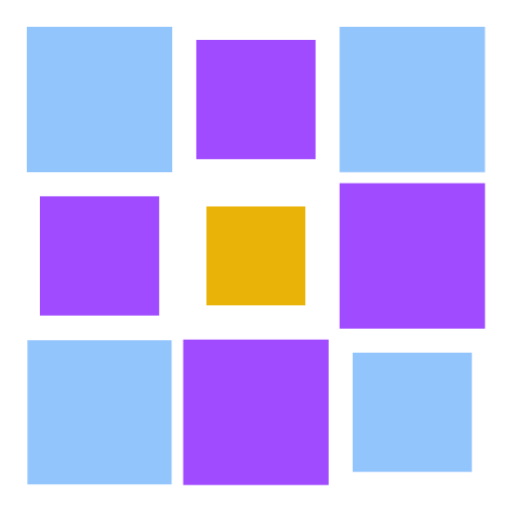
t = 0.00 s
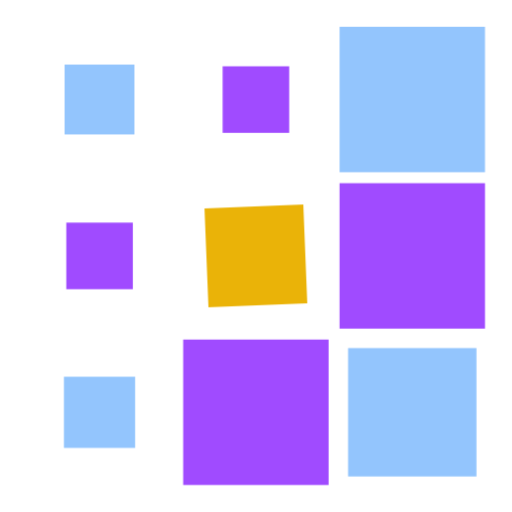
t = 3.02 s
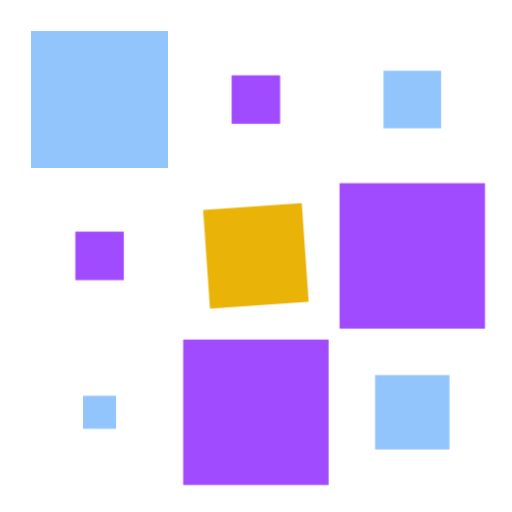
t = 3.86 s
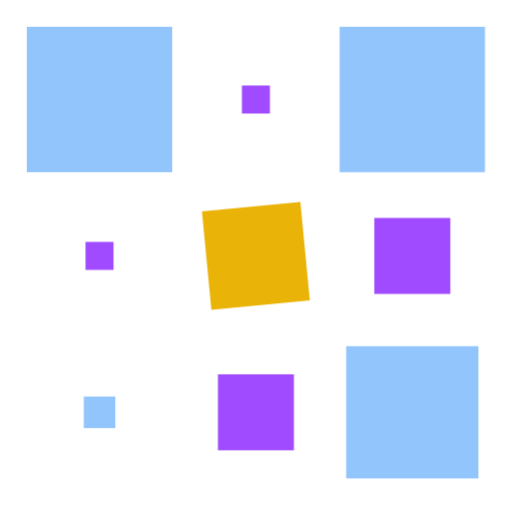
t = 4.70 s
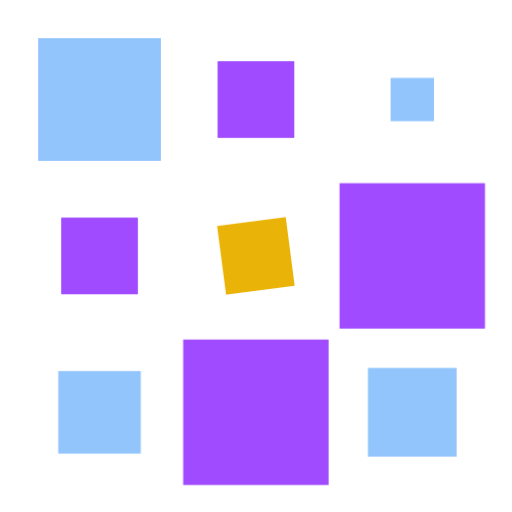
t = 6.38 s
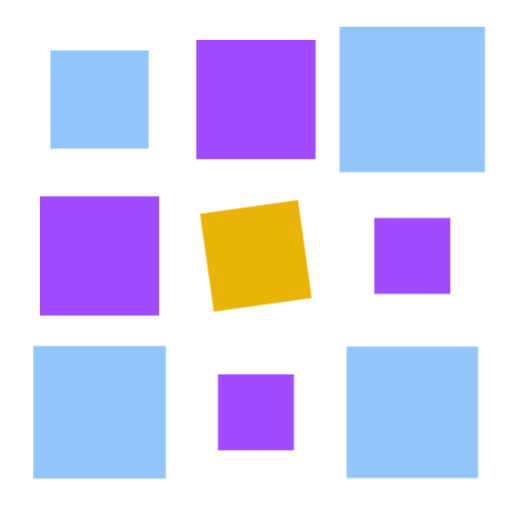
t = 8.06 s

The animated SVG that drew these frames (rendered in a browser with its animation timeline set to each time). Animation: 15 CSS @keyframes rules; frames cover the first 8.06 s, repeats indefinitely.

<svg width="36" height="36" fill="#f86faf" viewBox="0 0 24 24">
  <style data-sm-anim="keyframes">@keyframes sm-spin{to{transform:rotate(360deg)}}@keyframes sm-pulse{50%{transform:scale(calc(1 + .15 * var(--sm-i,1)))}}@keyframes sm-float{50%{transform:translateY(calc(-8% * var(--sm-i,1)))}}@keyframes sm-sway{25%{transform:rotate(calc(-8deg * var(--sm-i,1)))}75%{transform:rotate(calc(8deg * var(--sm-i,1)))}}@keyframes sm-fade{50%{opacity:calc(1 - .75 * var(--sm-i,1))}}</style>
  <style>.spinner_zWVm{animation:spinner_5QiW 3.015s linear infinite,spinner_PnZo 3.015s linear infinite}.spinner_gfyD{animation:spinner_5QiW 3.015s linear infinite,spinner_4j7o 3.015s linear infinite;animation-delay:0.252s}.spinner_T5JJ{animation:spinner_5QiW 3.015s linear infinite,spinner_fLK4 3.015s linear infinite;animation-delay:0.252s}.spinner_E3Wz{animation:spinner_5QiW 3.015s linear infinite,spinner_tDji 3.015s linear infinite;animation-delay:0.503s}.spinner_g2vs{animation:spinner_5QiW 3.015s linear infinite,spinner_CMiT 3.015s linear infinite;animation-delay:0.503s}.spinner_ctYB{animation:spinner_5QiW 3.015s linear infinite,spinner_cHKR 3.015s linear infinite;animation-delay:0.503s}.spinner_BDNj{animation:spinner_5QiW 3.015s linear infinite,spinner_Re6e 3.015s linear infinite;animation-delay:0.753s}.spinner_rCw3{animation:spinner_5QiW 3.015s linear infinite,spinner_EJmJ 3.015s linear infinite;animation-delay:0.753s}.spinner_Rszm{animation:spinner_5QiW 3.015s linear infinite,spinner_YJOP 3.015s linear infinite;animation-delay:1.005s}@keyframes spinner_5QiW{0%,50%{width:7.33px;height:7.33px}25%{width:1.33px;height:1.33px}}@keyframes spinner_PnZo{0%,50%{x:1px;y:1px}25%{x:4px;y:4px}}@keyframes spinner_4j7o{0%,50%{x:8.33px;y:1px}25%{x:11.33px;y:4px}}@keyframes spinner_fLK4{0%,50%{x:1px;y:8.33px}25%{x:4px;y:11.33px}}@keyframes spinner_tDji{0%,50%{x:15.66px;y:1px}25%{x:18.66px;y:4px}}@keyframes spinner_CMiT{0%,50%{x:8.33px;y:8.33px}25%{x:11.33px;y:11.33px}}@keyframes spinner_cHKR{0%,50%{x:1px;y:15.66px}25%{x:4px;y:18.66px}}@keyframes spinner_Re6e{0%,50%{x:15.66px;y:8.33px}25%{x:18.66px;y:11.33px}}@keyframes spinner_EJmJ{0%,50%{x:8.33px;y:15.66px}25%{x:11.33px;y:18.66px}}@keyframes spinner_YJOP{0%,50%{x:15.66px;y:15.66px}25%{x:18.66px;y:18.66px}}</style>
  <g data-sm-edit="element" transform="translate(0 0) rotate(0) scale(0.93)" style="transform-box:fill-box;transform-origin:center">
    <rect class="spinner_zWVm" x="1" y="1" width="7.33" height="7.33" fill="#93C5FD" style="fill:#93C5FD;animation:spinner_5QiW 2.602s linear infinite,spinner_PnZo 2.602s linear infinite"/>
  </g>
  <g data-sm-edit="element" transform="translate(0 0) rotate(0) scale(0.82)" style="transform-box:fill-box;transform-origin:center">
    <g data-sm-anim="pulse" style="transform-box:fill-box;transform-origin:center;--sm-i:1.56;animation:sm-pulse 1.612s ease-in-out infinite">
      <g data-sm-edit="element" transform="translate(0 0) rotate(0) scale(0.93)" style="transform-box:fill-box;transform-origin:center">
        <rect class="spinner_gfyD" x="8.33" y="1" width="7.33" height="7.33" fill="#A04BFF" style="animation:spinner_5QiW 13.465s linear infinite,spinner_4j7o 13.465s linear infinite;animation-delay:1.125s;fill:#A04BFF"/>
      </g>
    </g>
  </g>
  <g data-sm-edit="element" transform="translate(0 0) rotate(0) scale(0.82)" style="transform-box:fill-box;transform-origin:center">
    <g data-sm-anim="pulse" style="transform-box:fill-box;transform-origin:center;--sm-i:1.56;animation:sm-pulse 1.612s ease-in-out infinite">
      <g data-sm-edit="element" transform="translate(0 0) rotate(0) scale(0.93)" style="transform-box:fill-box;transform-origin:center">
        <rect class="spinner_T5JJ" x="1" y="8.33" width="7.33" height="7.33" fill="#A04BFF" style="animation:spinner_5QiW 13.465s linear infinite,spinner_fLK4 13.465s linear infinite;animation-delay:1.125s;fill:#A04BFF"/>
      </g>
    </g>
  </g>
  <g data-sm-edit="element" transform="translate(0 0) rotate(0) scale(0.93)" style="transform-box:fill-box;transform-origin:center">
    <rect class="spinner_E3Wz" x="15.66" y="1" width="7.33" height="7.33" fill="#93C5FD" style="fill:#93C5FD;animation:spinner_5QiW 2.602s linear infinite,spinner_tDji 2.602s linear infinite;animation-delay:0.434s"/>
  </g>
  <g data-sm-edit="element" transform="translate(0 0) rotate(0) scale(0.68)" style="transform-box:fill-box;transform-origin:center">
    <g data-sm-anim="sway" style="transform-box:fill-box;transform-origin:center;--sm-i:1;animation:sm-sway 0.872s ease-in-out infinite">
      <g data-sm-edit="element" transform="translate(0 0) rotate(0) scale(0.93)" style="transform-box:fill-box;transform-origin:center">
        <rect class="spinner_g2vs" x="8.33" y="8.33" width="7.33" height="7.33" fill="#EAB308" data-name="Retângulo 5 - central" style="animation:spinner_5QiW 4.051s linear infinite,spinner_CMiT 4.051s linear infinite;animation-delay:0.676s;fill:#EAB308"/>
      </g>
    </g>
  </g>
  <g data-sm-edit="element" transform="translate(0 0) rotate(0) scale(0.67)" style="transform-box:fill-box;transform-origin:center">
    <g data-sm-anim="pulse" style="transform-box:fill-box;transform-origin:center;--sm-i:1.56;animation:sm-pulse 1.246s ease-in-out infinite">
      <g data-sm-edit="element" transform="translate(0 0) rotate(0) scale(0.93)" style="transform-box:fill-box;transform-origin:center">
        <rect class="spinner_ctYB" x="-0.759" y="13.901" width="10.848" height="10.848" fill="#93C5FD" data-sm-size="1.48" style="animation:spinner_5QiW 10.409s linear infinite,spinner_cHKR 10.409s linear infinite;animation-delay:1.737s;fill:#93C5FD"/>
      </g>
    </g>
  </g>
  <g data-sm-edit="element" transform="translate(0 0) rotate(0) scale(0.93)" style="transform-box:fill-box;transform-origin:center">
    <rect class="spinner_BDNj" x="15.66" y="8.33" width="7.33" height="7.33" fill="#A04BFF" style="animation:spinner_5QiW 3.366s linear infinite,spinner_Re6e 3.366s linear infinite;animation-delay:0.841s;fill:#A04BFF"/>
  </g>
  <g data-sm-edit="element" transform="translate(0 0) rotate(0) scale(0.93)" style="transform-box:fill-box;transform-origin:center">
    <rect class="spinner_rCw3" x="8.33" y="15.66" width="7.33" height="7.33" fill="#A04BFF" style="animation:spinner_5QiW 3.366s linear infinite,spinner_EJmJ 3.366s linear infinite;animation-delay:0.841s;fill:#A04BFF"/>
  </g>
  <g data-sm-edit="element" transform="translate(0 0) rotate(0) scale(0.93)" style="transform-box:fill-box;transform-origin:center">
    <rect class="spinner_Rszm" x="16.319" y="16.319" width="6.011" height="6.011" fill="#93C5FD" data-sm-size="0.82" style="fill:#93C5FD;animation:spinner_5QiW 2.602s linear infinite,spinner_YJOP 2.602s linear infinite;animation-delay:0.867s"/>
  </g>
  
</svg>
